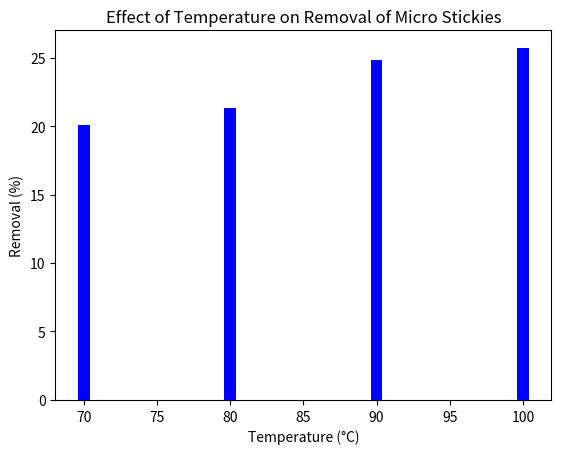

Here is the Python script that generated this plot:
import pandas as pd
import matplotlib.pyplot as plt

data = {'Temperature (°C)': [70, 80, 90, 100], 'Removal (%)': [20.1, 21.3, 24.8, 25.7]}
df = pd.DataFrame(data)

plt.bar(df['Temperature (°C)'], df['Removal (%)'], color='blue')
plt.title('Effect of Temperature on Removal of Micro Stickies')
plt.xlabel('Temperature (°C)')
plt.ylabel('Removal (%)')
plt.show()

# Further analysis can be conducted to explore the relationship between other variables and stickies removal.